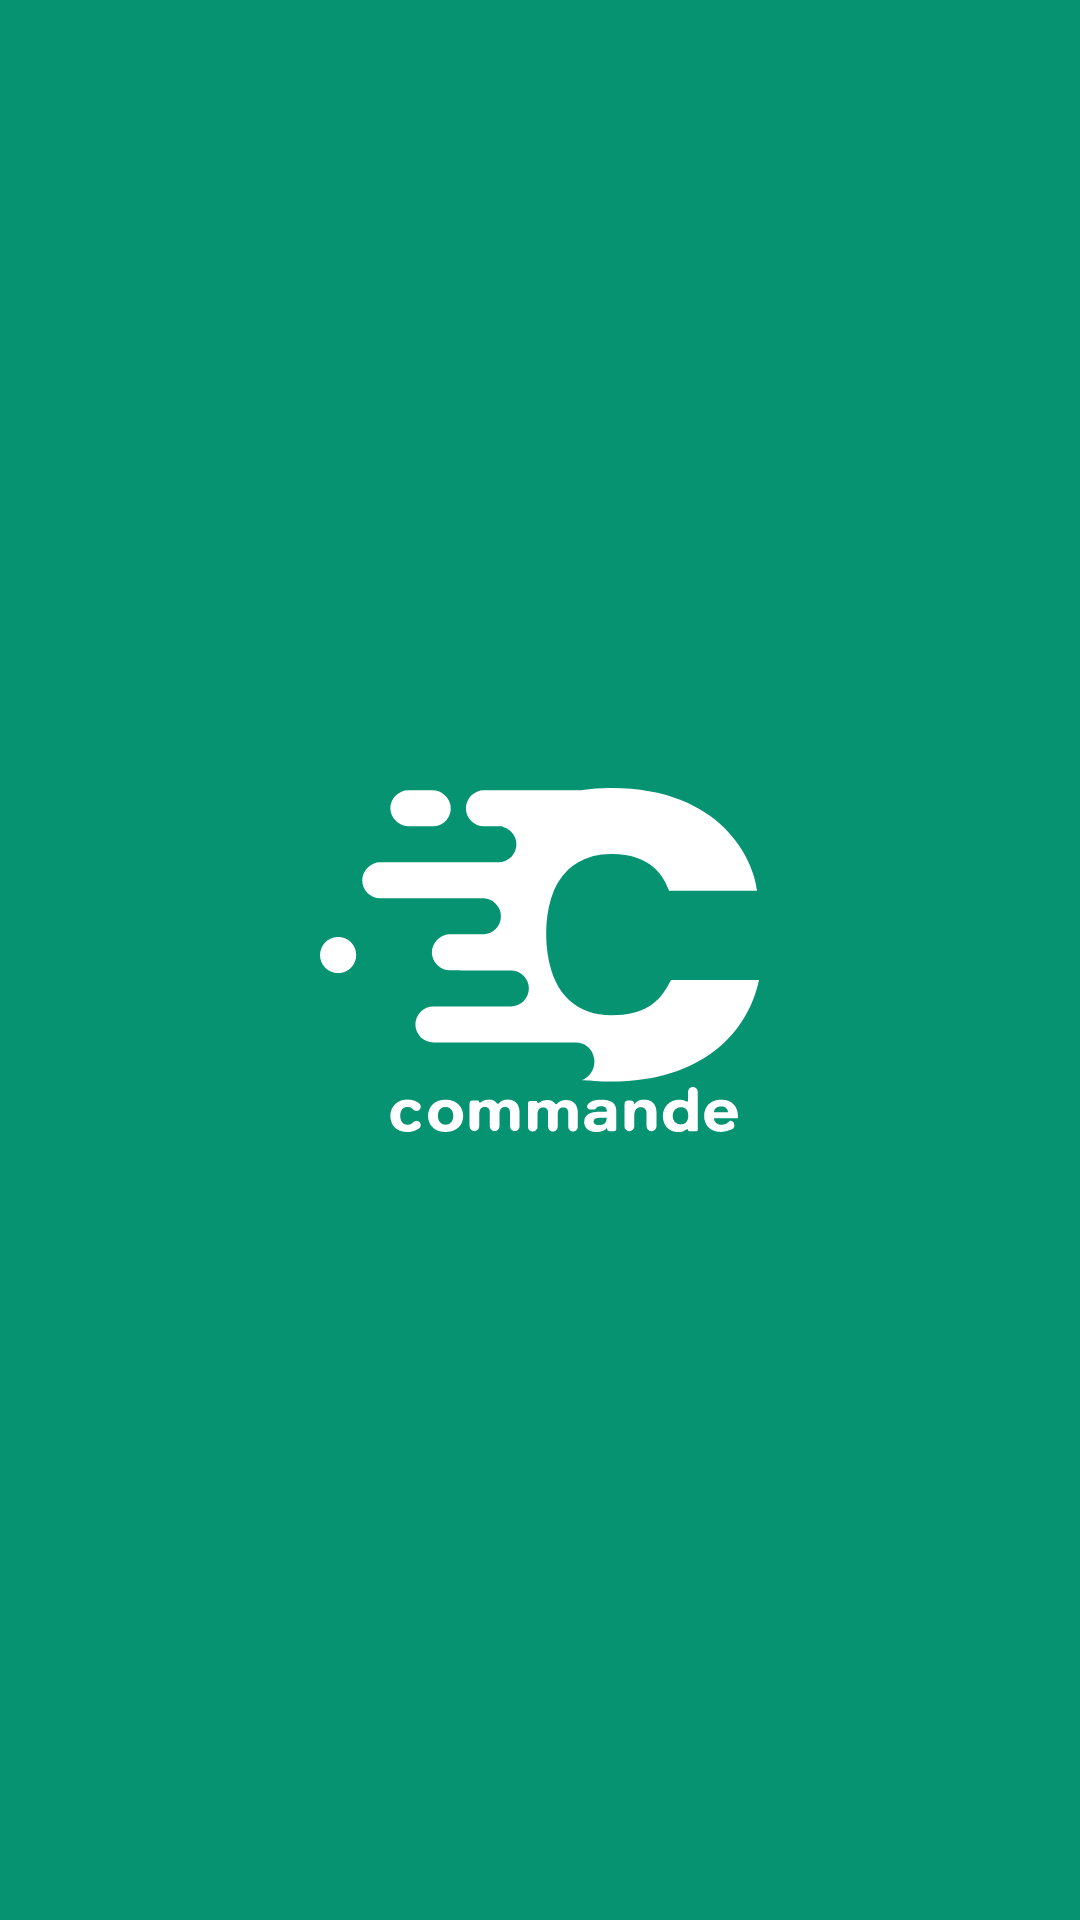

This screen was rendered from an Android layout file. Write that file and the resources it references.
<!-- AndroidManifest.xml: application theme Theme.CommandeRestorant -->
<!-- res/layout/activity_splash_screen.xml -->
<?xml version="1.0" encoding="utf-8"?>
<RelativeLayout xmlns:android="http://schemas.android.com/apk/res/android"
    xmlns:app="http://schemas.android.com/apk/res-auto"
    xmlns:tools="http://schemas.android.com/tools"
    android:layout_width="match_parent"
    android:layout_height="match_parent"
    android:background="@color/primaryTxtColor"
    tools:context=".SplashScreen.SplashScreen">

    <ImageView
        android:layout_width="wrap_content"
        android:layout_height="wrap_content"
        android:layout_centerHorizontal="true"
        android:layout_centerVertical="true"
        android:src="@drawable/logo_splash"/>

</RelativeLayout>
<!-- resources referenced by this layout -->
<resources>
  <color name="primaryTxtColor">#059372</color>
  <!-- drawable logo_splash: vector/xml drawable (drawable, 5940 chars, omitted) -->
  <style name="Theme.CommandeRestorant" parent="Theme.MaterialComponents.DayNight.NoActionBar">
          
          <item name="colorPrimary">@color/purple_500</item>
          <item name="colorPrimaryVariant">@color/purple_700</item>
          <item name="colorOnPrimary">@color/white</item>
          
          <item name="colorSecondary">@color/teal_200</item>
          <item name="colorSecondaryVariant">@color/teal_700</item>
          <item name="colorOnSecondary">@color/black</item>
          
          <item name="android:statusBarColor">?attr/colorPrimaryVariant</item>
          
      </style>
  <color name="purple_500">#059372</color>
  <color name="purple_700">#059372</color>
  <color name="white">#FFFFFFFF</color>
  <color name="teal_200">#FF03DAC5</color>
  <color name="teal_700">#FF018786</color>
  <color name="black">#FF000000</color>
</resources>
